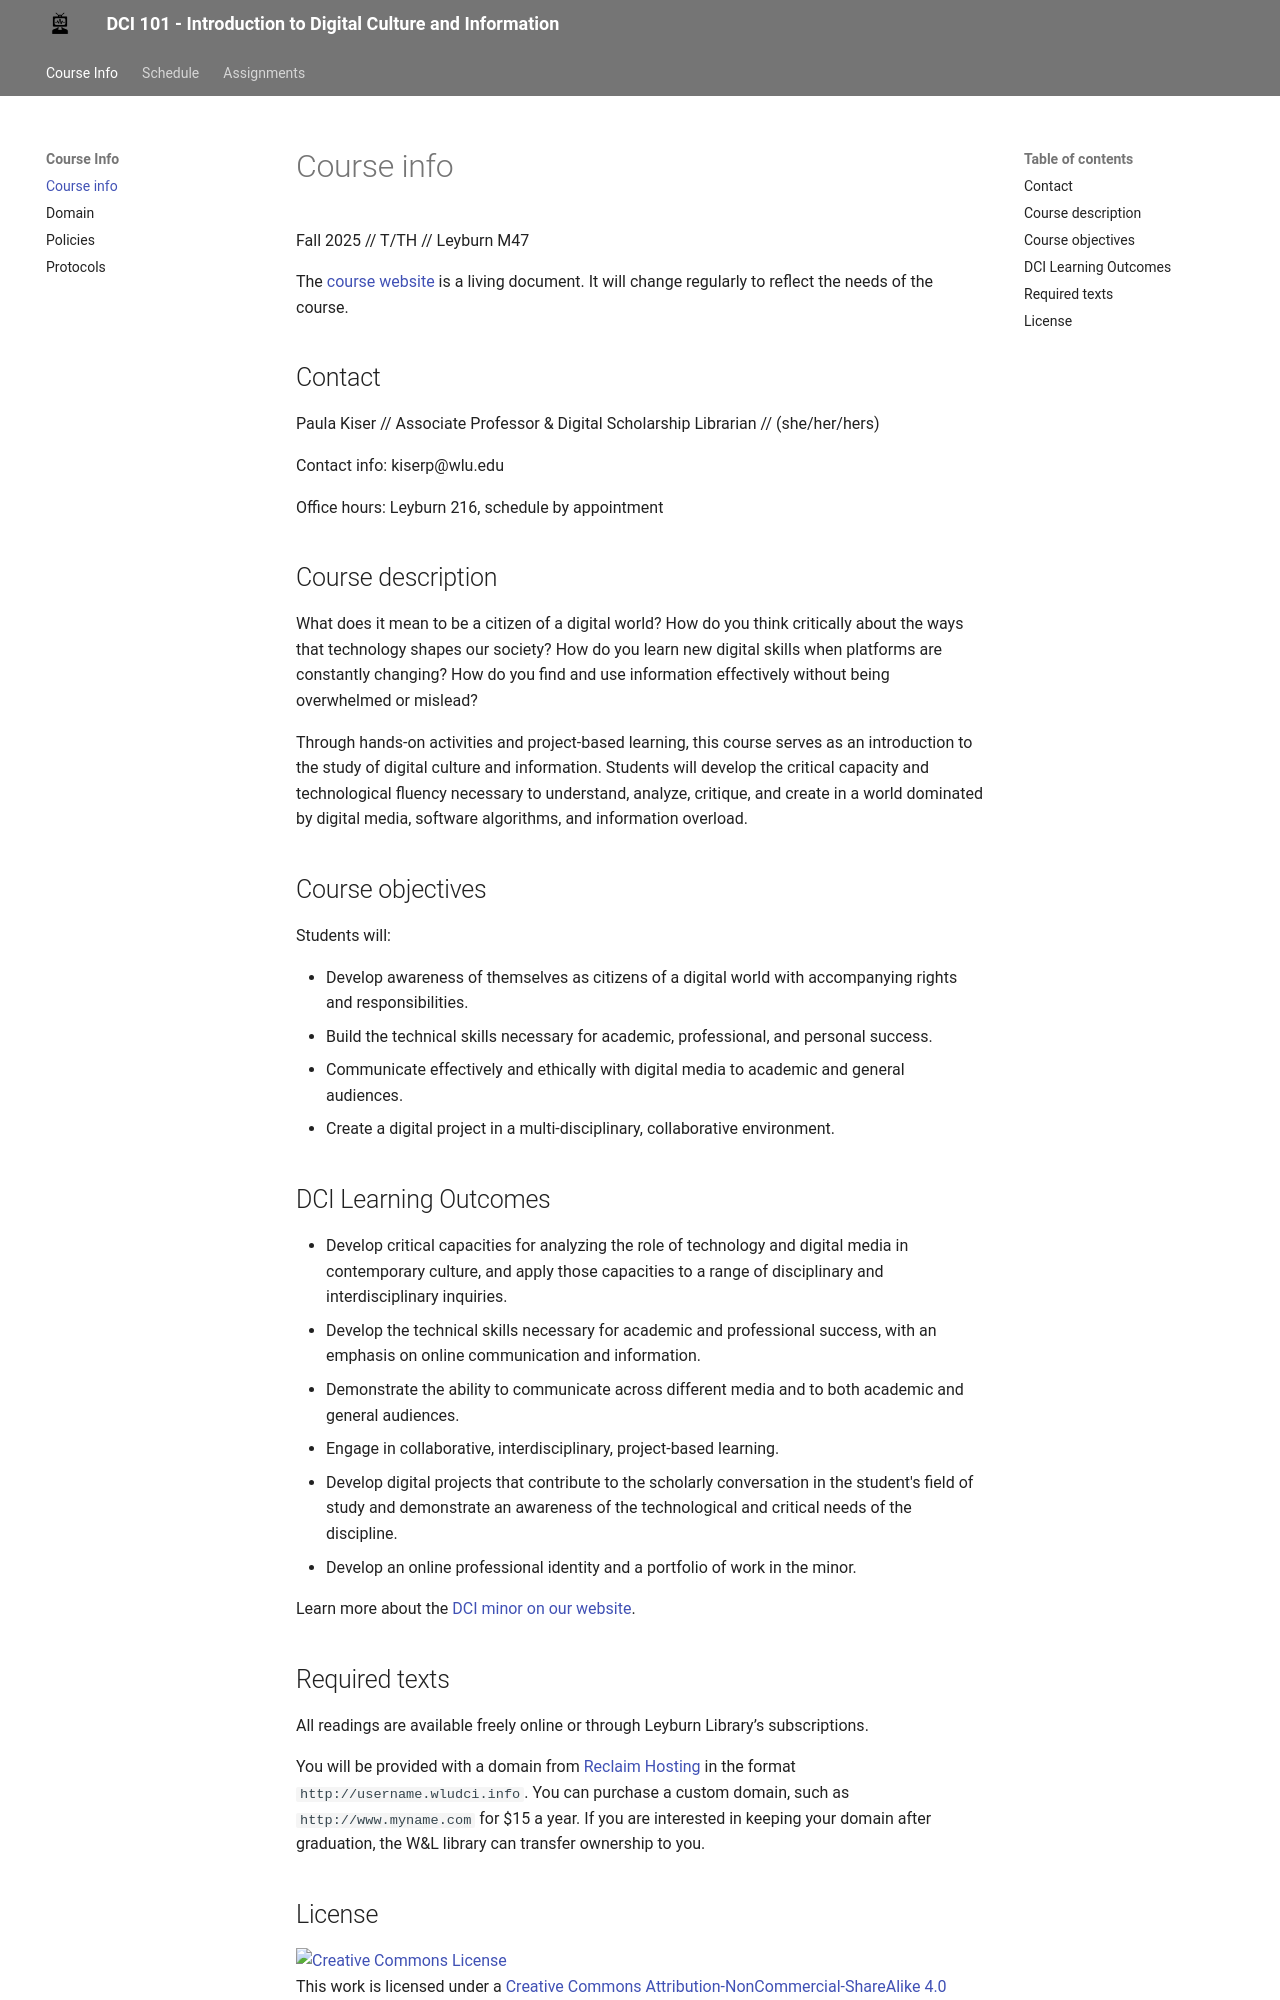

repository: wludh/dci101-f25 · page: index.html · generator: mkdocs

---
title: DCI 101 Intro to Digital Culture & Information
---

Fall 2025 // time // location

The [course website](http://wludh.github.io/dci101-f25) is a living document. It will change regularly to reflect the needs of the course.


## Contact

Paula Kiser // Associate Professor & Digital Scholarship Librarian // (she/her/hers)

Contact info:

Office hours: 

## Course description
What does it mean to be a citizen of a digital world? How do you think critically about the ways that technology shapes our society? How do you learn new digital skills when platforms are constantly changing? How do you find and use information effectively without being overwhelmed or mislead?

Through hands-on activities and project-based learning, this course serves as an introduction to the study of digital culture and information. Students will develop the critical capacity and technological fluency necessary to understand, analyze, critique, and create in a world dominated by digital media, software algorithms, and information overload.

## Course objectives

Students will:

* Develop awareness of themselves as citizens of a digital world with accompanying rights and responsibilities.
* Build the technical skills necessary for academic, professional, and personal success. 
* Communicate effectively and ethically with digital media to academic and general audiences. 
* Create a digital project in a multi-disciplinary, collaborative environment.


## DCI Learning Outcomes
* Develop critical capacities for analyzing the role of technology and digital media in contemporary culture, and apply those capacities to a range of disciplinary and interdisciplinary inquiries.
* Develop the technical skills necessary for academic and professional success, with an emphasis on online communication and information.
* Demonstrate the ability to communicate across different media and to both academic and general audiences.
* Engage in collaborative, interdisciplinary, project-based learning.
* Develop digital projects that contribute to the scholarly conversation in the student's field of study and demonstrate an awareness of the technological and critical needs of the discipline.
* Develop an online professional identity and a portfolio of work in the minor.

Learn more about the [DCI minor on our website](http://go.wlu.edu/dci).


## Required texts

All readings are available freely online or through Leyburn Library’s subscriptions.

You will be provided with a domain from [Reclaim Hosting](https://reclaimhosting.com/) in the format ```http://username.wludci.info```. You can purchase a custom domain, such as ```http://www.myname.com``` for $15 a year. If you are interested in keeping your domain after graduation, the W&L library can transfer ownership to you.
